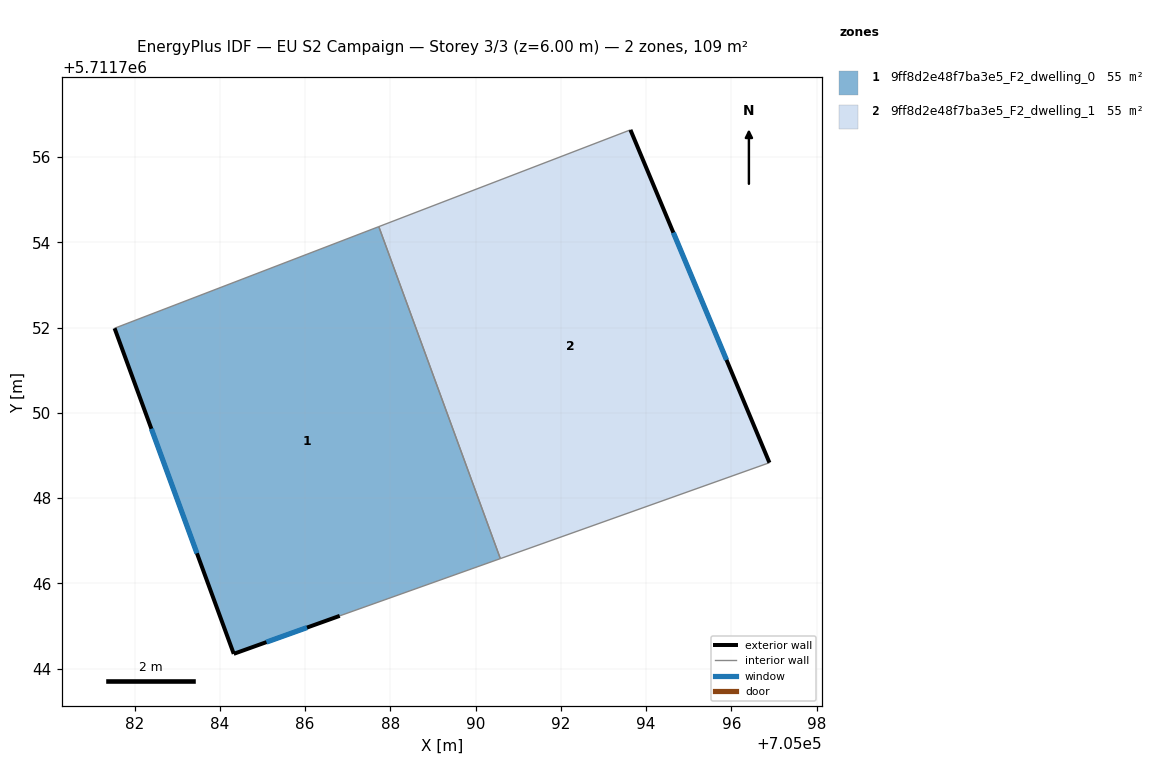
=== STOREY PLAN SPEC (per zone: floor XY polygon, exterior-wall plan segments, windows/doors) ===
zone 1: 9ff8d2e48f7ba3e5_F2_dwelling_0  (54.5 m²)
  floor: (705090.58, 5711746.58) (705087.73, 5711754.37) (705081.53, 5711751.98) (705084.33, 5711744.34) (705086.81, 5711745.24)
  exterior wall: (705086.81, 5711745.24) – (705084.33, 5711744.34)  [2.6 m]
    window: (705086.05, 5711744.96) – (705085.09, 5711744.62)  [1.2 m²]
  exterior wall: (705084.33, 5711744.34) – (705081.53, 5711751.98)  [8.1 m]
    window: (705083.46, 5711746.70) – (705082.39, 5711749.62)  [3.6 m²]
  interior walls: 3
zone 2: 9ff8d2e48f7ba3e5_F2_dwelling_1  (54.5 m²)
  floor: (705096.89, 5711748.83) (705093.63, 5711756.64) (705087.73, 5711754.37) (705090.58, 5711746.58)
  exterior wall: (705093.63, 5711756.64) – (705096.89, 5711748.83)  [8.5 m]
    window: (705094.64, 5711754.23) – (705095.89, 5711751.24)  [3.7 m²]
  interior walls: 3

=== DERIVED (storey summary) ===
Building: EU S2 Campaign
Storey: 3 of 3  (floor level z = 6.00 m)
Storey gross floor area: 109.1 m²
Zones on this storey: 2
  - 9ff8d2e48f7ba3e5_F2_dwelling_0: floor 54.5 m²; exterior wall 10.8 m (32.3 m²); 2 window(s) 4.7 m²; WWR 14.6%
  - 9ff8d2e48f7ba3e5_F2_dwelling_1: floor 54.5 m²; exterior wall 8.5 m (25.4 m²); 1 window(s) 3.7 m²; WWR 14.6%
Zone adjacency (shared interzone walls):
  - 9ff8d2e48f7ba3e5_F2_dwelling_0 ↔ 9ff8d2e48f7ba3e5_F2_dwelling_1